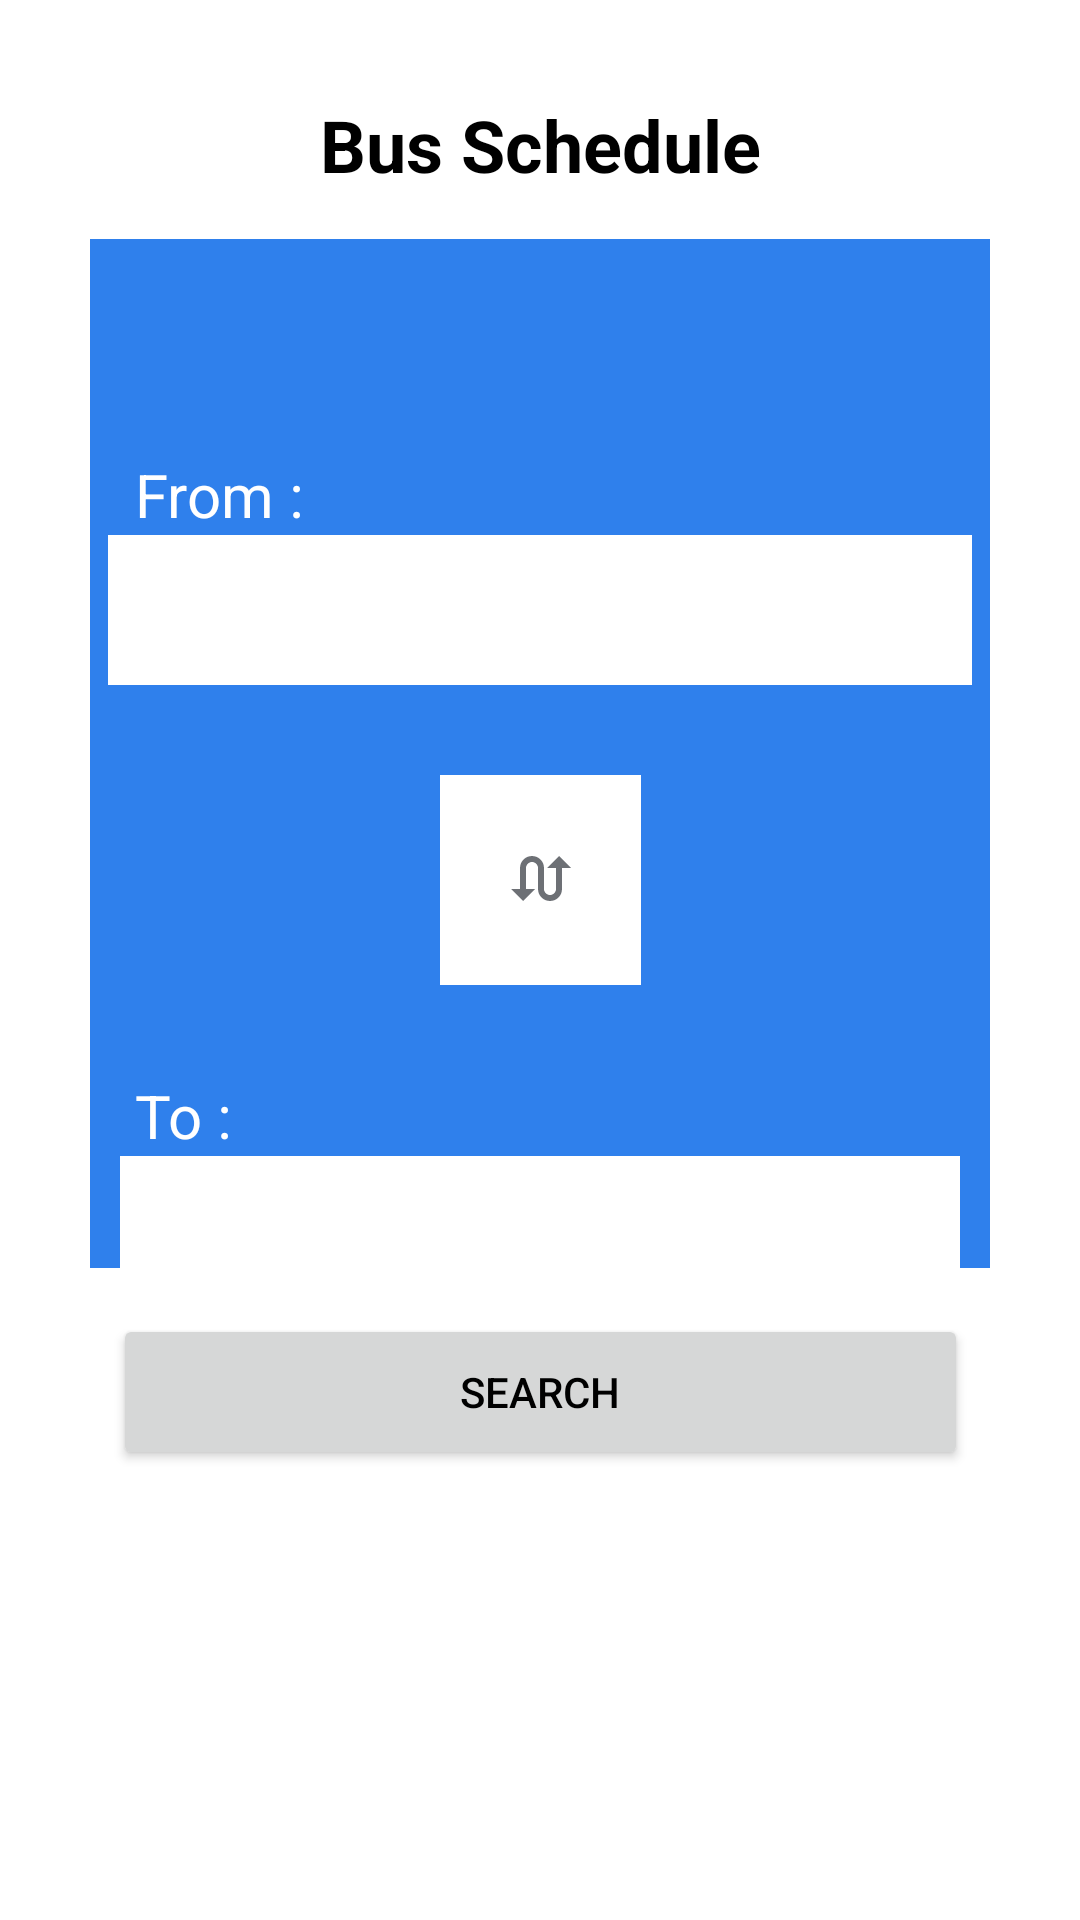

The Android layout XML behind this screen, and the referenced resources:
<!-- AndroidManifest.xml: application theme Theme.TimeKeeper -->
<!-- res/layout/buss.xml -->
<?xml version="1.0" encoding="utf-8"?>
<androidx.constraintlayout.widget.ConstraintLayout xmlns:android="http://schemas.android.com/apk/res/android"
    xmlns:app="http://schemas.android.com/apk/res-auto"
    xmlns:tools="http://schemas.android.com/tools"
    android:id="@+id/bus"
    android:layout_width="match_parent"
    android:layout_height="match_parent"
    app:circularflow_radiusInDP="20dp"
    tools:context=".MainActivity">

    <TextView
        android:id="@+id/title"
        android:layout_width="0dp"
        android:layout_height="wrap_content"
        android:layout_marginTop="32dp"
        android:gravity="center"
        android:text="@string/Bus_Schedules"
        android:textColor="@android:color/black"
        android:textSize="24sp"
        android:textStyle="bold"
        app:layout_constraintEnd_toEndOf="parent"
        app:layout_constraintStart_toStartOf="parent"
        app:layout_constraintTop_toTopOf="parent" />

    <View
        android:id="@+id/bg"
        android:layout_width="0dp"
        android:layout_height="343dp"
        android:layout_marginStart="30dp"
        android:layout_marginEnd="30dp"
        android:background="@color/primary_blue"
        app:circularflow_defaultRadius="20dp"
        app:layout_constraintBottom_toTopOf="@+id/button2"
        app:layout_constraintEnd_toEndOf="parent"
        app:layout_constraintStart_toStartOf="parent"
        app:layout_constraintTop_toBottomOf="@+id/title" />

    <TextView
        android:id="@+id/fromLabel"
        android:layout_width="wrap_content"
        android:layout_height="wrap_content"
        android:layout_marginStart="45dp"
        android:layout_marginTop="87dp"
        android:text="@string/from"
        android:textColor="@color/white"
        android:textSize="20sp"
        app:layout_constraintStart_toStartOf="parent"
        app:layout_constraintTop_toBottomOf="@+id/title" />

    <Spinner
        android:id="@+id/busTypeSpinner"
        android:layout_width="0dp"
        android:layout_height="50dp"
        android:layout_marginStart="30dp"
        android:layout_marginEnd="30dp"
        android:background="@color/white"
        android:padding="10dp"
        android:spinnerMode="dropdown"
        android:textColor="@android:color/white"
        android:textSize="16sp"
        app:circularflow_defaultRadius="20dp"
        app:circularflow_radiusInDP="20dp"
        app:layout_constraintEnd_toEndOf="parent"
        app:layout_constraintStart_toStartOf="parent"
        app:layout_constraintTop_toBottomOf="@+id/fromLabel"
        app:layout_constraintWidth_default="percent"
        app:layout_constraintWidth_percent="0.8" />

    <ImageButton
        android:id="@+id/swapButton"
        android:layout_width="67dp"
        android:layout_height="70dp"
        android:layout_marginTop="30dp"
        android:background="@color/white"
        android:contentDescription="Swap locations"
        android:src="@drawable/ic_swap"
        app:circularflow_radiusInDP="20dp"
        app:layout_constraintEnd_toEndOf="parent"
        app:layout_constraintStart_toStartOf="parent"
        app:layout_constraintTop_toBottomOf="@+id/busTypeSpinner" />

    <TextView
        android:id="@+id/toLabel"
        android:layout_width="wrap_content"
        android:layout_height="wrap_content"
        android:layout_marginStart="45dp"
        android:layout_marginTop="30dp"
        android:text="@string/to"
        android:textColor="@color/white"
        android:textSize="20sp"
        app:layout_constraintStart_toStartOf="parent"
        app:layout_constraintTop_toBottomOf="@+id/swapButton" />

    <Spinner
        android:id="@+id/to"
        android:layout_width="0dp"
        android:layout_height="50dp"
        android:layout_marginStart="40dp"
        android:layout_marginEnd="40dp"
        android:background="@color/white"
        android:padding="10dp"
        android:spinnerMode="dropdown"
        android:textColor="@android:color/white"
        android:textSize="16sp"
        app:circularflow_defaultRadius="20dp"
        app:circularflow_radiusInDP="20dp"
        app:layout_constraintCircleRadius="20dp"
        app:layout_constraintEnd_toEndOf="parent"
        app:layout_constraintHorizontal_bias="0.5"
        app:layout_constraintStart_toStartOf="parent"
        app:layout_constraintTop_toBottomOf="@+id/toLabel" />

    <Button
        android:id="@+id/button2"
        android:layout_width="285dp"
        android:layout_height="52dp"
        android:layout_marginStart="50dp"
        android:layout_marginEnd="50dp"
        android:layout_marginBottom="150dp"
        android:text="Search"
        app:cornerRadius="20dp"
        app:layout_constraintBottom_toBottomOf="parent"
        app:layout_constraintEnd_toEndOf="parent"
        app:layout_constraintStart_toStartOf="parent" />

    <ImageView
        android:id="@+id/imageView2"
        android:layout_width="wrap_content"
        android:layout_height="wrap_content"
        app:srcCompat="@android:drawable/screen_background_light"
        tools:layout_editor_absoluteX="77dp"
        tools:layout_editor_absoluteY="511dp" />


</androidx.constraintlayout.widget.ConstraintLayout>
<!-- resources referenced by this layout -->
<resources>
  <color name="primary_blue">#FF2F80EC</color>
  <color name="white">#FFFFFF</color>
  <!-- drawable ic_swap (drawable-anydpi) -->
  <vector xmlns:android="http://schemas.android.com/apk/res/android"
      android:width="24dp"
      android:height="24dp"
      android:viewportWidth="24"
      android:viewportHeight="24"
      android:tint="#484C52"
      android:alpha="0.8">
    <path
        android:fillColor="@android:color/white"
        android:pathData="M18,4l-4,4h3v7c0,1.1 -0.9,2 -2,2s-2,-0.9 -2,-2V8c0,-2.21 -1.79,-4 -4,-4S5,5.79 5,8v7H2l4,4 4,-4H7V8c0,-1.1 0.9,-2 2,-2s2,0.9 2,2v7c0,2.21 1.79,4 4,4s4,-1.79 4,-4V8h3l-4,-4z"/>
  </vector>
  <string name="Bus_Schedules">Bus Schedule</string>
  <string name="from">From :</string>
  <string name="to">To :</string>
  <style name="Theme.TimeKeeper" parent="Theme.MaterialComponents.DayNight.NoActionBar">
  
          <item name="colorPrimary">@color/primary_blue</item>
          <item name="colorPrimaryVariant">@color/primary_blue_dark</item>
          <item name="colorOnPrimary">@color/white</item>
  
          <item name="android:windowBackground">@color/white</item>
          <item name="android:statusBarColor">@color/statusBarColor</item>
  
          <item name="android:textColorPrimary">@color/textPrimary</item>
          <item name="android:textColorSecondary">@color/textSecondary</item>
      </style>
  <color name="primary_blue_dark">#0033AA</color>
  <color name="statusBarColor">#000000</color>
  <color name="textPrimary">#000000</color>
  <color name="textSecondary">#FFFFFF</color>
</resources>
